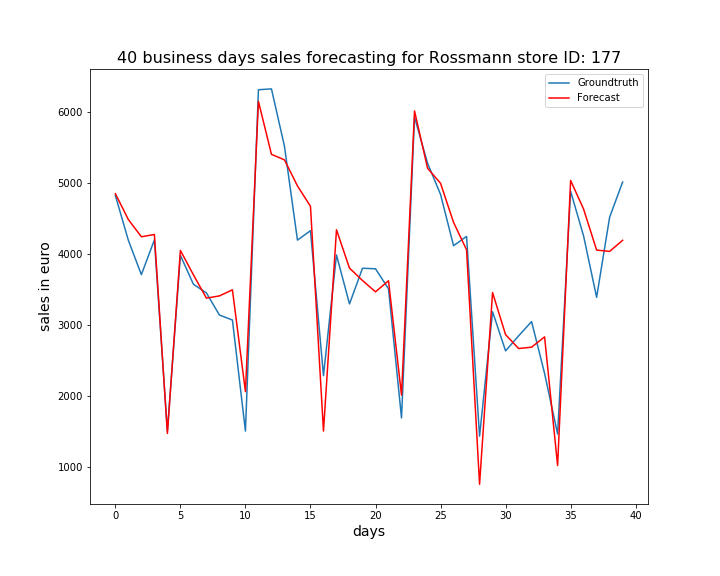

The table this chart was drawn from, first rows:
, ActualSales, Sales
0, 4823, 4848
1, 4192, 4484
2, 3710, 4242
3, 4198, 4274
4, 1508, 1478
5, 3981, 4051
6, 3575, 3707
7, 3453, 3380
8, 3142, 3411
9, 3072, 3496
10, 1511, 2066
11, 6309, 6145
12, 6321, 5401
13, 5515, 5323
14, 4195, 4957
15, 4328, 4671
16, 2290, 1511
17, 3987, 4341
18, 3298, 3802
19, 3800, 3628
20, 3792, 3468
21, 3511, 3624
22, 1696, 2016
23, 5925, 6011
24, 5277, 5206
25, 4838, 4994
26, 4117, 4445
27, 4247, 4059
28, 1439, 763.8
29, 3188, 3458
30, 2638, 2867
31, 2849, 2672
32, 3050, 2690
33, 2321, 2835
34, 1470, 1027
35, 4882, 5034
36, 4252, 4630
37, 3391, 4055
38, 4517, 4037
39, 5012, 4193
